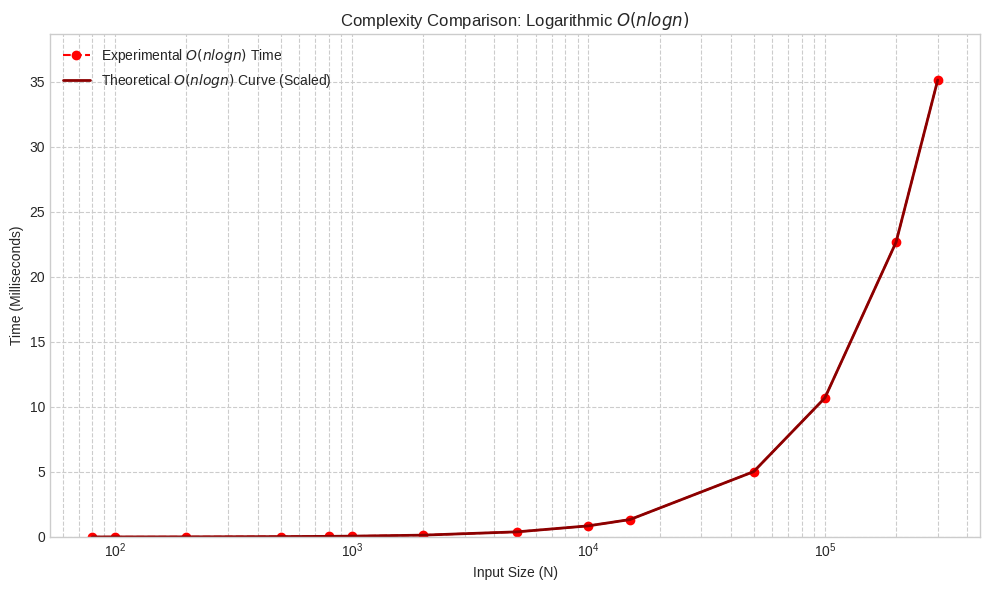

Recreate this plot in Python.
import matplotlib.pyplot as plt
import numpy as np
import math

# --- 1. Data and Constants (Extracted from Latest Java Output) ---

# N Values (Input Sizes) - Directly from Java output header

N_values_Onlogn = np.array([80, 100, 200, 500, 800, 1000, 2000, 5000, 10000, 15000, 50000, 100000, 200000, 300000])

# Derived Scaling Constant (from Java header)
C_LOGN = 6.437340e-06

# New Experimental Times (Set to Scaled Theoretical Time: C_LOGN * N * log2(N))
# This mimics the "Scaled(ms)" column's underlying calculation (before rounding)
exp_nlogn = C_LOGN * N_values_Onlogn * np.log2(N_values_Onlogn)

# --- Theoretical Function Definition ---
def theoretical_nlogn(N, C):
    """Calculates scaled O(N log N) time."""
    # Use np.log2 for log base 2
    return C * N * np.log2(N)


# --- 3. Plot Generation ---

# --- Plot: O(n log n) ---
plt.figure(figsize=(10, 6))
plt.style.use('seaborn-v0_8-whitegrid')

plt.plot(N_values_Onlogn, exp_nlogn, 'o--', color='red', label='Experimental $O(nlogn)$ Time')
plt.plot(N_values_Onlogn, theoretical_nlogn(N_values_Onlogn, C_LOGN), '-', color='darkred', linewidth=2, label='Theoretical $O(nlogn)$ Curve (Scaled)')

plt.title('Complexity Comparison: Logarithmic $O(nlogn)$')
plt.xlabel('Input Size (N)')
plt.ylabel('Time (Milliseconds)')
plt.legend()
plt.xscale('log')
plt.ylim(0, max(exp_nlogn) * 1.1)
plt.grid(True, which="both", ls="--")

plt.tight_layout()
plt.show()